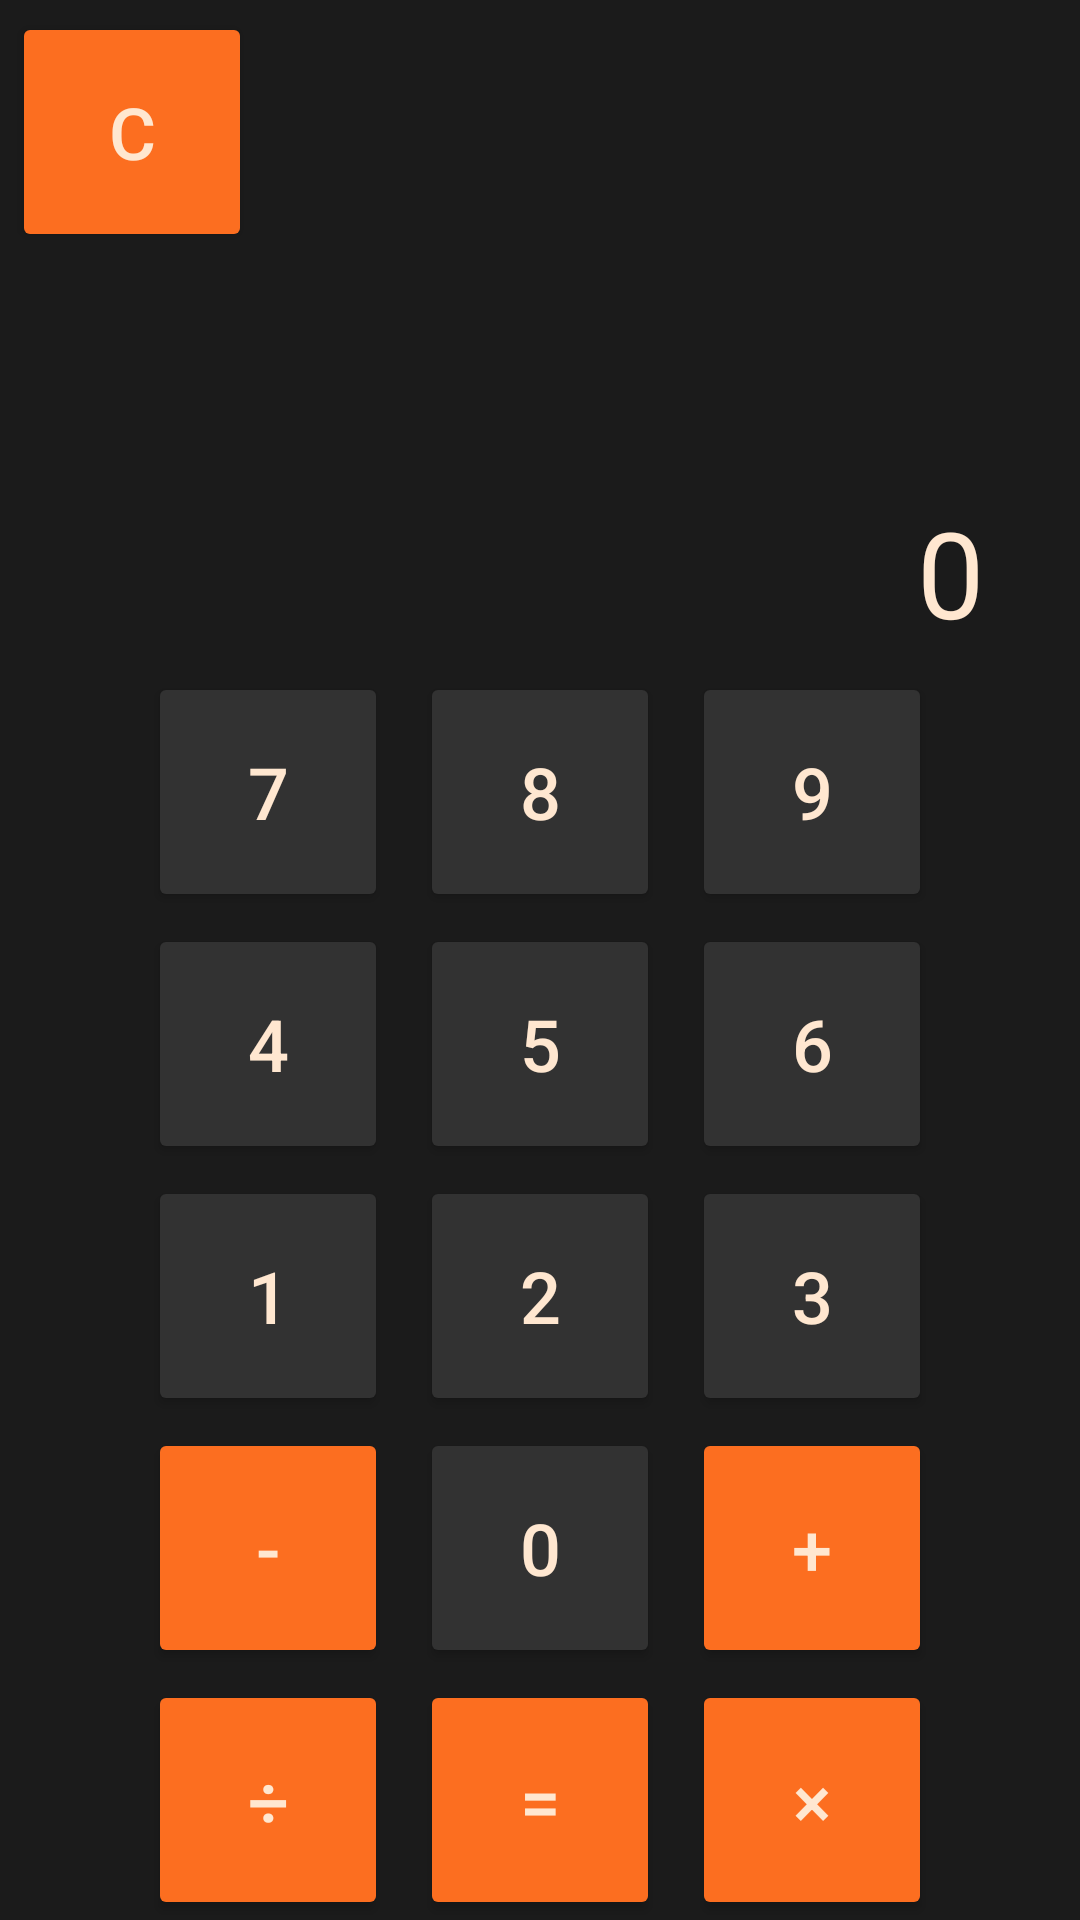

Produce the Android XML layout that renders to this screen, including the resource entries it uses.
<!-- AndroidManifest.xml: application theme Theme.Visual_programming -->
<!-- res/layout/activity_calculator.xml -->
<?xml version="1.0" encoding="utf-8"?>
<androidx.constraintlayout.widget.ConstraintLayout
    xmlns:android="http://schemas.android.com/apk/res/android"
    xmlns:tools="http://schemas.android.com/tools"
    xmlns:app="http://schemas.android.com/apk/res-auto"
    android:id="@+id/main"
    android:layout_width="match_parent"
    android:layout_height="match_parent"
    android:background="#1B1B1B"
    tools:context=".CalculatorActivity">

  <TextView
      android:id="@+id/resultText"
      android:layout_width="0dp"
      android:layout_height="wrap_content"
      android:layout_marginStart="16dp"
      android:layout_marginTop="148dp"
      android:layout_marginEnd="16dp"
      android:gravity="end"
      android:padding="16dp"
      android:text="0"
      android:textColor="#FFE7D0"
      android:textSize="40sp"
      app:layout_constraintEnd_toEndOf="parent"
      app:layout_constraintHorizontal_bias="1.0"
      app:layout_constraintStart_toStartOf="parent"
      app:layout_constraintTop_toTopOf="parent" />

  <Button
      android:id="@+id/buttonC"
      android:layout_width="80dp"
      android:layout_height="80dp"
      android:layout_marginStart="4dp"
      android:layout_marginTop="4dp"
      android:backgroundTint="#FC6E20"
      android:text="C"
      android:textColor="#FFE7D0"
      android:textSize="24sp"
      app:layout_constraintStart_toStartOf="parent"
      app:layout_constraintTop_toTopOf="parent"
      app:layout_constraintHorizontal_bias="0.0"
      app:layout_constraintVertical_bias="0.1" />

  <Button
      android:id="@+id/button7"
      android:layout_width="80dp"
      android:layout_height="80dp"
      android:layout_marginStart="4dp"
      android:layout_marginEnd="4dp"
      android:backgroundTint="#323232"
      android:text="7"
      android:textColor="#FFE7D0"
      android:textSize="24sp"
      app:layout_constraintBottom_toBottomOf="parent"
      app:layout_constraintEnd_toEndOf="parent"
      app:layout_constraintHorizontal_bias="0.167"
      app:layout_constraintStart_toStartOf="parent"
      app:layout_constraintTop_toTopOf="parent"
      app:layout_constraintVertical_bias="0.4" />

  <Button
      android:id="@+id/button8"
      android:layout_width="80dp"
      android:layout_height="80dp"
      android:layout_marginStart="4dp"
      android:layout_marginEnd="4dp"
      android:backgroundTint="#323232"
      android:text="8"
      android:textColor="#FFE7D0"
      android:textSize="24sp"
      app:layout_constraintStart_toStartOf="parent"
      app:layout_constraintEnd_toEndOf="parent"
      app:layout_constraintTop_toTopOf="parent"
      app:layout_constraintBottom_toBottomOf="parent"
      app:layout_constraintHorizontal_bias="0.5"
      app:layout_constraintVertical_bias="0.4" />

  <Button
      android:id="@+id/button9"
      android:layout_width="80dp"
      android:layout_height="80dp"
      android:layout_marginStart="4dp"
      android:layout_marginEnd="4dp"
      android:backgroundTint="#323232"
      android:text="9"
      android:textColor="#FFE7D0"
      android:textSize="24sp"
      app:layout_constraintStart_toStartOf="parent"
      app:layout_constraintEnd_toEndOf="parent"
      app:layout_constraintTop_toTopOf="parent"
      app:layout_constraintBottom_toBottomOf="parent"
      app:layout_constraintHorizontal_bias="0.833"
      app:layout_constraintVertical_bias="0.4" />

  <Button
      android:id="@+id/button4"
      android:layout_width="80dp"
      android:layout_height="80dp"
      android:layout_marginStart="4dp"
      android:layout_marginEnd="4dp"
      android:backgroundTint="#323232"
      android:text="4"
      android:textColor="#FFE7D0"
      android:textSize="24sp"
      app:layout_constraintStart_toStartOf="parent"
      app:layout_constraintEnd_toEndOf="parent"
      app:layout_constraintTop_toTopOf="parent"
      app:layout_constraintBottom_toBottomOf="parent"
      app:layout_constraintHorizontal_bias="0.167"
      app:layout_constraintVertical_bias="0.55" />

  <Button
      android:id="@+id/button5"
      android:layout_width="80dp"
      android:layout_height="80dp"
      android:layout_marginStart="4dp"
      android:layout_marginEnd="4dp"
      android:backgroundTint="#323232"
      android:text="5"
      android:textColor="#FFE7D0"
      android:textSize="24sp"
      app:layout_constraintStart_toStartOf="parent"
      app:layout_constraintEnd_toEndOf="parent"
      app:layout_constraintTop_toTopOf="parent"
      app:layout_constraintBottom_toBottomOf="parent"
      app:layout_constraintHorizontal_bias="0.5"
      app:layout_constraintVertical_bias="0.55" />

  <Button
      android:id="@+id/button6"
      android:layout_width="80dp"
      android:layout_height="80dp"
      android:layout_marginStart="4dp"
      android:layout_marginEnd="4dp"
      android:backgroundTint="#323232"
      android:text="6"
      android:textColor="#FFE7D0"
      android:textSize="24sp"
      app:layout_constraintStart_toStartOf="parent"
      app:layout_constraintEnd_toEndOf="parent"
      app:layout_constraintTop_toTopOf="parent"
      app:layout_constraintBottom_toBottomOf="parent"
      app:layout_constraintHorizontal_bias="0.833"
      app:layout_constraintVertical_bias="0.55" />

  <Button
      android:id="@+id/button1"
      android:layout_width="80dp"
      android:layout_height="80dp"
      android:layout_marginStart="4dp"
      android:layout_marginEnd="4dp"
      android:backgroundTint="#323232"
      android:text="1"
      android:textColor="#FFE7D0"
      android:textSize="24sp"
      app:layout_constraintStart_toStartOf="parent"
      app:layout_constraintEnd_toEndOf="parent"
      app:layout_constraintTop_toTopOf="parent"
      app:layout_constraintBottom_toBottomOf="parent"
      app:layout_constraintHorizontal_bias="0.167"
      app:layout_constraintVertical_bias="0.7" />

  <Button
      android:id="@+id/button2"
      android:layout_width="80dp"
      android:layout_height="80dp"
      android:layout_marginStart="4dp"
      android:layout_marginEnd="4dp"
      android:backgroundTint="#323232"
      android:text="2"
      android:textColor="#FFE7D0"
      android:textSize="24sp"
      app:layout_constraintStart_toStartOf="parent"
      app:layout_constraintEnd_toEndOf="parent"
      app:layout_constraintTop_toTopOf="parent"
      app:layout_constraintBottom_toBottomOf="parent"
      app:layout_constraintHorizontal_bias="0.5"
      app:layout_constraintVertical_bias="0.7" />

  <Button
      android:id="@+id/button3"
      android:layout_width="80dp"
      android:layout_height="80dp"
      android:layout_marginStart="4dp"
      android:layout_marginEnd="4dp"
      android:backgroundTint="#323232"
      android:text="3"
      android:textColor="#FFE7D0"
      android:textSize="24sp"
      app:layout_constraintStart_toStartOf="parent"
      app:layout_constraintEnd_toEndOf="parent"
      app:layout_constraintTop_toTopOf="parent"
      app:layout_constraintBottom_toBottomOf="parent"
      app:layout_constraintHorizontal_bias="0.833"
      app:layout_constraintVertical_bias="0.7" />

  <Button
      android:id="@+id/buttonMinus"
      android:layout_width="80dp"
      android:layout_height="80dp"
      android:layout_marginStart="4dp"
      android:layout_marginEnd="4dp"
      android:backgroundTint="#FC6E20"
      android:text="-"
      android:textColor="#FFE7D0"
      android:textSize="24sp"
      app:layout_constraintStart_toStartOf="parent"
      app:layout_constraintEnd_toEndOf="parent"
      app:layout_constraintTop_toTopOf="parent"
      app:layout_constraintBottom_toBottomOf="parent"
      app:layout_constraintHorizontal_bias="0.167"
      app:layout_constraintVertical_bias="0.85" />

  <Button
      android:id="@+id/button0"
      android:layout_width="80dp"
      android:layout_height="80dp"
      android:layout_marginStart="4dp"
      android:layout_marginEnd="4dp"
      android:backgroundTint="#323232"
      android:text="0"
      android:textColor="#FFE7D0"
      android:textSize="24sp"
      app:layout_constraintStart_toStartOf="parent"
      app:layout_constraintEnd_toEndOf="parent"
      app:layout_constraintTop_toTopOf="parent"
      app:layout_constraintBottom_toBottomOf="parent"
      app:layout_constraintHorizontal_bias="0.5"
      app:layout_constraintVertical_bias="0.85" />

  <Button
      android:id="@+id/buttonPlus"
      android:layout_width="80dp"
      android:layout_height="80dp"
      android:layout_marginStart="4dp"
      android:layout_marginEnd="4dp"
      android:backgroundTint="#FC6E20"
      android:text="+"
      android:textColor="#FFE7D0"
      android:textSize="24sp"
      app:layout_constraintStart_toStartOf="parent"
      app:layout_constraintEnd_toEndOf="parent"
      app:layout_constraintTop_toTopOf="parent"
      app:layout_constraintBottom_toBottomOf="parent"
      app:layout_constraintHorizontal_bias="0.833"
      app:layout_constraintVertical_bias="0.85" />

  <Button
      android:id="@+id/buttonDivision"
      android:layout_width="80dp"
      android:layout_height="80dp"
      android:layout_marginStart="4dp"
      android:layout_marginEnd="4dp"
      android:backgroundTint="#FC6E20"
      android:text="÷"
      android:textColor="#FFE7D0"
      android:textSize="24sp"
      app:layout_constraintStart_toStartOf="parent"
      app:layout_constraintEnd_toEndOf="parent"
      app:layout_constraintTop_toTopOf="parent"
      app:layout_constraintBottom_toBottomOf="parent"
      app:layout_constraintHorizontal_bias="0.167"
      app:layout_constraintVertical_bias="1.0" />

  <Button
      android:id="@+id/buttonEquals"
      android:layout_width="80dp"
      android:layout_height="80dp"
      android:layout_marginStart="4dp"
      android:layout_marginEnd="4dp"
      android:backgroundTint="#FC6E20"
      android:text="="
      android:textColor="#FFE7D0"
      android:textSize="24sp"
      app:layout_constraintStart_toStartOf="parent"
      app:layout_constraintEnd_toEndOf="parent"
      app:layout_constraintTop_toTopOf="parent"
      app:layout_constraintBottom_toBottomOf="parent"
      app:layout_constraintHorizontal_bias="0.5"
      app:layout_constraintVertical_bias="1.0" />

  <Button
      android:id="@+id/buttonMultiplication"
      android:layout_width="80dp"
      android:layout_height="80dp"
      android:layout_marginStart="4dp"
      android:layout_marginEnd="4dp"
      android:backgroundTint="#FC6E20"
      android:text="×"
      android:textColor="#FFE7D0"
      android:textSize="24sp"
      app:layout_constraintStart_toStartOf="parent"
      app:layout_constraintEnd_toEndOf="parent"
      app:layout_constraintTop_toTopOf="parent"
      app:layout_constraintBottom_toBottomOf="parent"
      app:layout_constraintHorizontal_bias="0.833"
      app:layout_constraintVertical_bias="1.0" />

</androidx.constraintlayout.widget.ConstraintLayout>
<!-- resources referenced by this layout -->
<resources>
  <style name="Theme.Visual_programming" parent="Base.Theme.Visual_programming" />
  <style name="Base.Theme.Visual_programming" parent="Theme.Material3.DayNight.NoActionBar">
          
          
      </style>
</resources>
